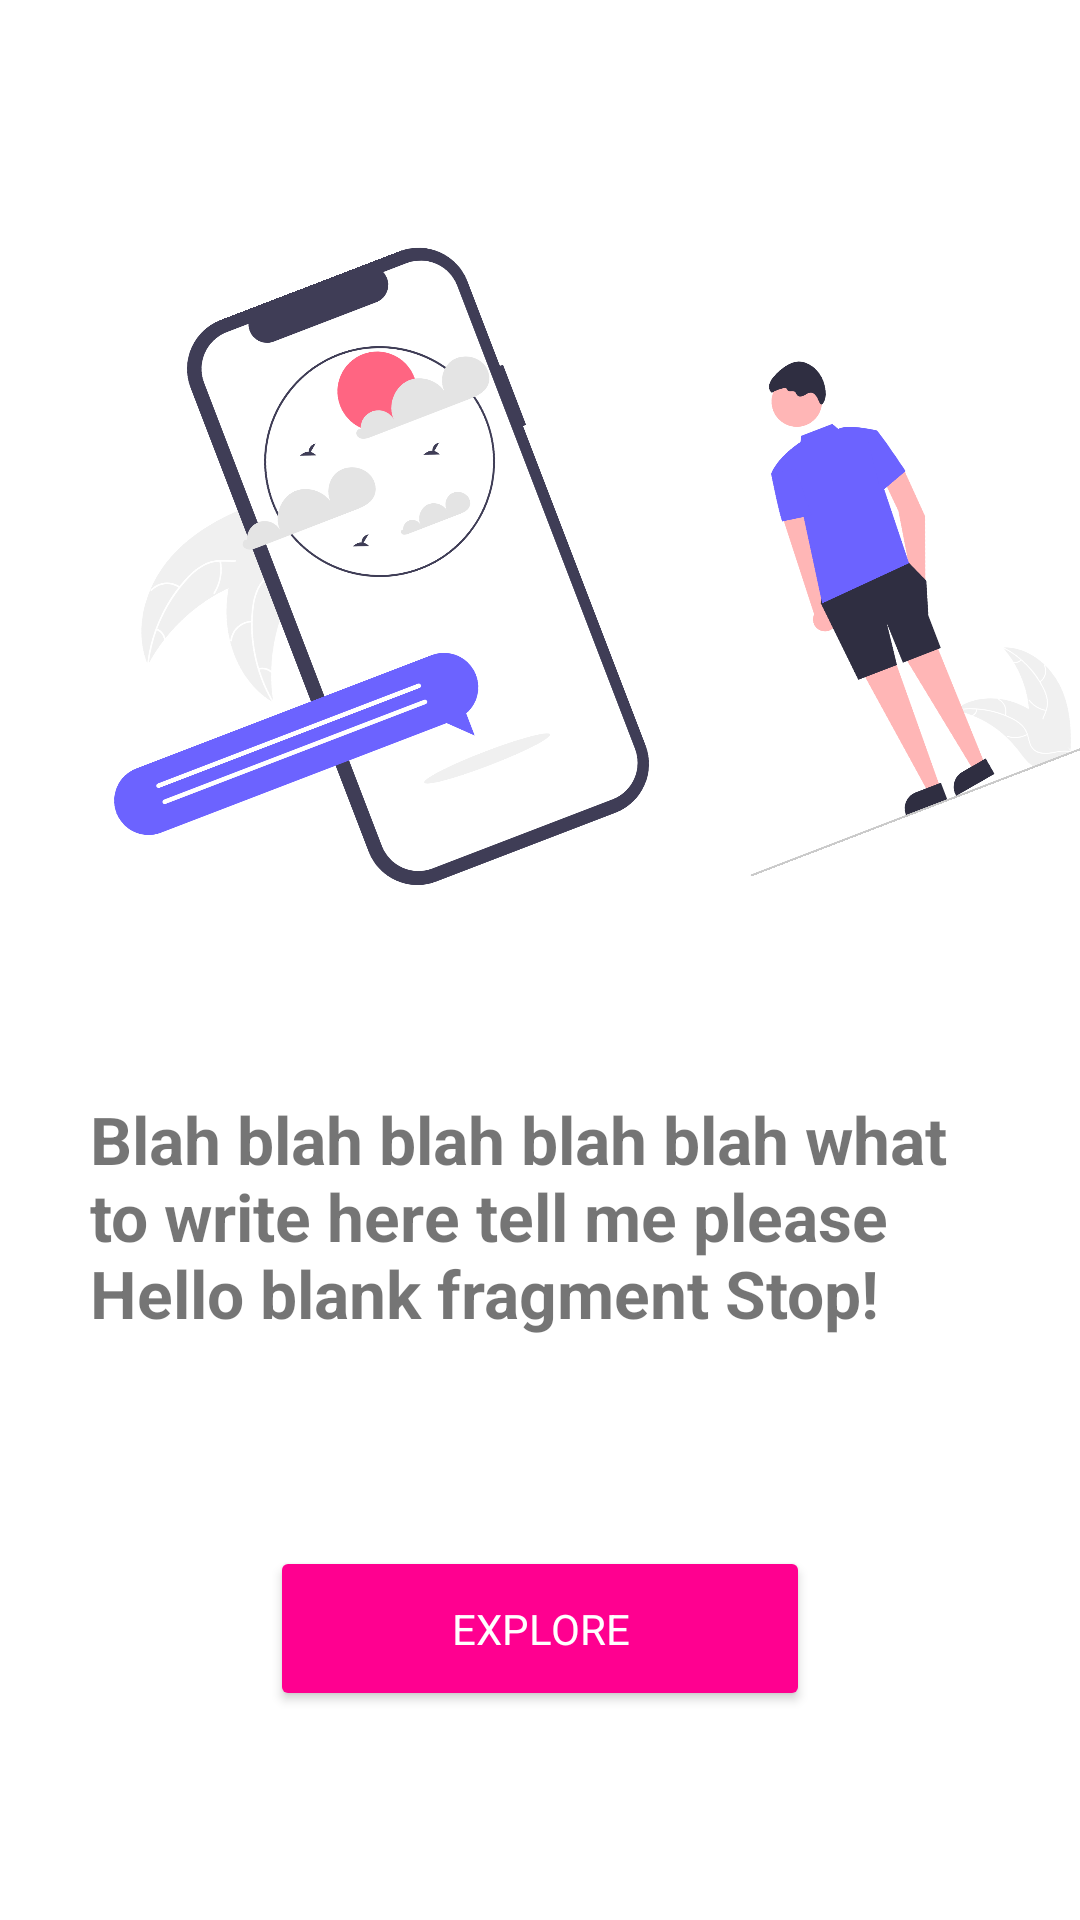

This screen was rendered from an Android layout file. Write that file and the resources it references.
<!-- AndroidManifest.xml: application theme Theme.WeatherForcasting -->
<!-- res/layout/fragment_on_board__screen3.xml -->
<?xml version="1.0" encoding="utf-8"?>
<androidx.constraintlayout.widget.ConstraintLayout xmlns:android="http://schemas.android.com/apk/res/android"
    xmlns:tools="http://schemas.android.com/tools"
    android:layout_width="match_parent"
    android:layout_height="match_parent"
    xmlns:app="http://schemas.android.com/apk/res-auto"
    tools:context=".onBoardingScreen.onBoard_Screen3">

    <ImageView
        android:id="@+id/imageView"
        android:layout_width="match_parent"
        android:layout_height="345dp"
        android:layout_centerHorizontal="true"
        android:layout_margin="20dp"
        android:layout_marginStart="20dp"
        android:layout_marginTop="80dp"
        android:layout_marginEnd="20dp"
        android:rotation="-21"
        android:src="@drawable/ic_weather_notification"
        app:layout_constraintEnd_toEndOf="parent"
        app:layout_constraintHorizontal_bias="1.0"
        app:layout_constraintStart_toStartOf="parent"
        app:layout_constraintTop_toTopOf="parent" />

    <TextView
        android:id="@+id/textView"
        android:layout_width="match_parent"
        android:layout_height="wrap_content"
        android:layout_marginStart="30dp"
        android:layout_marginEnd="30dp"
        android:text="@string/content1"
        android:textSize="22sp"
        android:textStyle="bold"
        app:layout_constraintEnd_toEndOf="parent"
        app:layout_constraintHorizontal_bias="0.2"
        app:layout_constraintStart_toStartOf="parent"
        app:layout_constraintTop_toBottomOf="@+id/imageView" />

    <Button
        android:id="@+id/explore"
        android:layout_width="180dp"
        android:layout_height="55dp"
        app:layout_constraintBottom_toBottomOf="parent"
        app:layout_constraintEnd_toEndOf="parent"
        android:text="Explore"
        android:backgroundTint="@color/pink"
        android:textColor="@color/white"
        app:layout_constraintStart_toStartOf="parent"
        app:layout_constraintTop_toBottomOf="@+id/textView" />
</androidx.constraintlayout.widget.ConstraintLayout>
<!-- resources referenced by this layout -->
<resources>
  <color name="pink">#ff0090</color>
  <color name="white">#FFFFFFFF</color>
  <!-- drawable ic_weather_notification: vector/xml drawable (drawable, 15154 chars, omitted) -->
  <string name="content1">Blah blah blah blah blah what to write here tell me please Hello blank fragment Stop!</string>
  <style name="Theme.WeatherForcasting" parent="Theme.MaterialComponents.Light.NoActionBar">
          
          <item name="colorPrimary">@color/purple_500</item>
          <item name="colorPrimaryVariant">@color/purple_700</item>
          <item name="colorOnPrimary">@color/white</item>
          
          <item name="colorSecondary">@color/teal_200</item>
          <item name="colorSecondaryVariant">@color/teal_700</item>
          <item name="colorOnSecondary">@color/black</item>
          
          <item name="android:statusBarColor" tools:targetApi="l">@color/blue</item>
          
          <item name="fontFamily">@font/google_sans</item>
      </style>
  <color name="purple_500">#FF6200EE</color>
  <color name="purple_700">#FF3700B3</color>
  <color name="teal_200">#FF03DAC5</color>
  <color name="teal_700">#FF018786</color>
  <color name="black">#FF000000</color>
  <color name="blue">#6252EE</color>
</resources>
